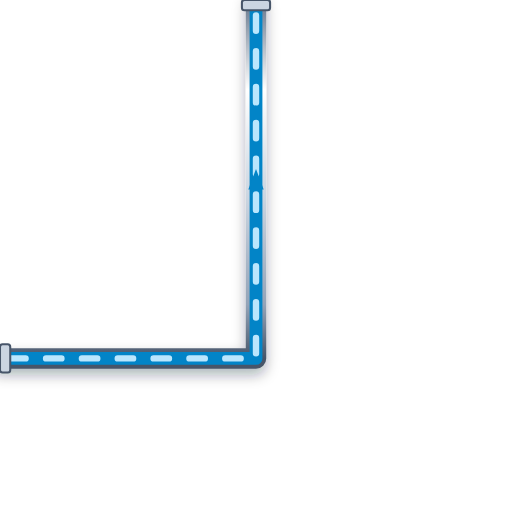
t = 0.00 s
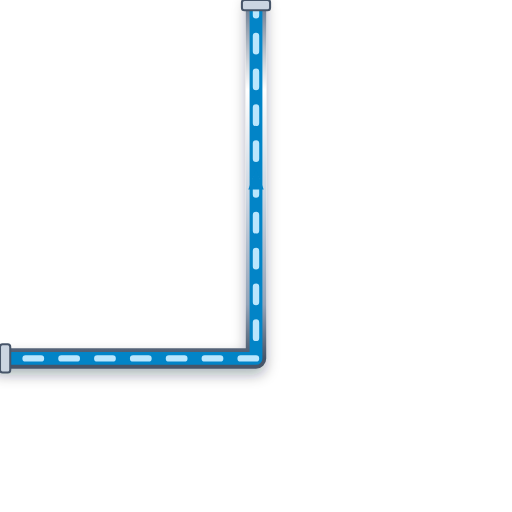
t = 0.20 s
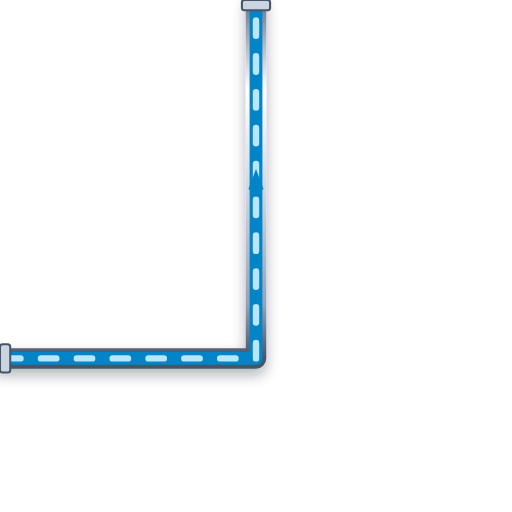
t = 0.40 s
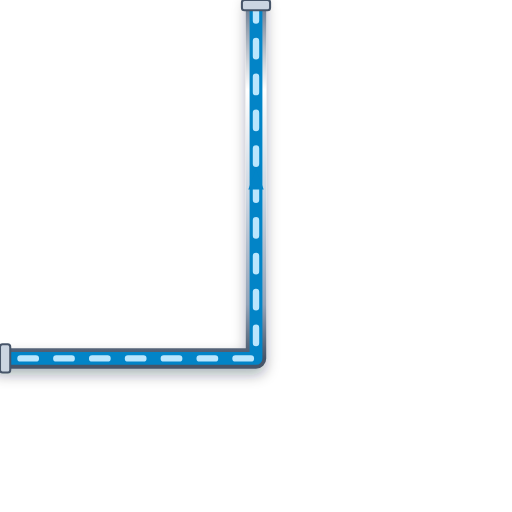
t = 0.60 s

The animated SVG that drew these frames (rendered in a browser with its animation timeline set to each time). Animation: 1 CSS @keyframes rule; one cycle of 0.80 s, repeats indefinitely.

<svg xmlns="http://www.w3.org/2000/svg" viewBox="0 0 200 200" width="200" height="200">
  <defs>
    <style>
      @keyframes p-flow-anim {
        from { stroke-dashoffset: 24; } to { stroke-dashoffset: 0; }
      }
      .anim-p-flow {
        stroke-dasharray: 6 8;
        animation: p-flow-anim 0.8s linear infinite;
      }
    </style>
    <filter id="ssPipeShadow" x="-15%" y="-15%" width="130%" height="130%">
      <feDropShadow dx="0" dy="2.5" stdDeviation="2.5" flood-color="#0f172a" flood-opacity="0.32" />
    </filter>
    <linearGradient id="ssPipeGradH" x1="0%" y1="0%" x2="0%" y2="100%">
      <stop offset="0%" stop-color="#64748b" /><stop offset="25%" stop-color="#ffffff" />
      <stop offset="55%" stop-color="#cbd5e1" /><stop offset="85%" stop-color="#94a3b8" /><stop offset="100%" stop-color="#475569" />
    </linearGradient>
  </defs>

  <!-- Stainless Steel 316 Outer Casing (8px with 3D Drop Shadow) -->
  <path d="M 0 140 L 100 140 L 100 0" stroke="url(#ssPipeGradH)" stroke-width="8" fill="none" stroke-linecap="round" stroke-linejoin="round" filter="url(#ssPipeShadow)"/>

  <!-- Process Fluid Core (5px) -->
  <path d="M 0 140 L 100 140 L 100 0" stroke="#0284C7" stroke-width="5" fill="none" stroke-linecap="round" stroke-linejoin="round"/>

  <!-- Animated Fluid Flow Stream Dashes (2.5px) -->
  <path d="M 0 140 L 100 140 L 100 0" stroke="#BAE6FD" stroke-width="2.5" fill="none" stroke-linejoin="round" stroke-linecap="round" class="anim-p-flow"/>

  <!-- Directional Flow Arrow -->
  <polygon points="97,74 100,66 103,74" fill="#0284C7" />

  <!-- ANSI Flange Connection Collars -->
  <rect x="0" y="134.5" width="4" height="11" rx="1" fill="#cbd5e1" stroke="#475569" stroke-width="0.8"/>
  <rect x="94.5" y="0" width="11" height="4" rx="1" fill="#cbd5e1" stroke="#475569" stroke-width="0.8"/>
</svg>
